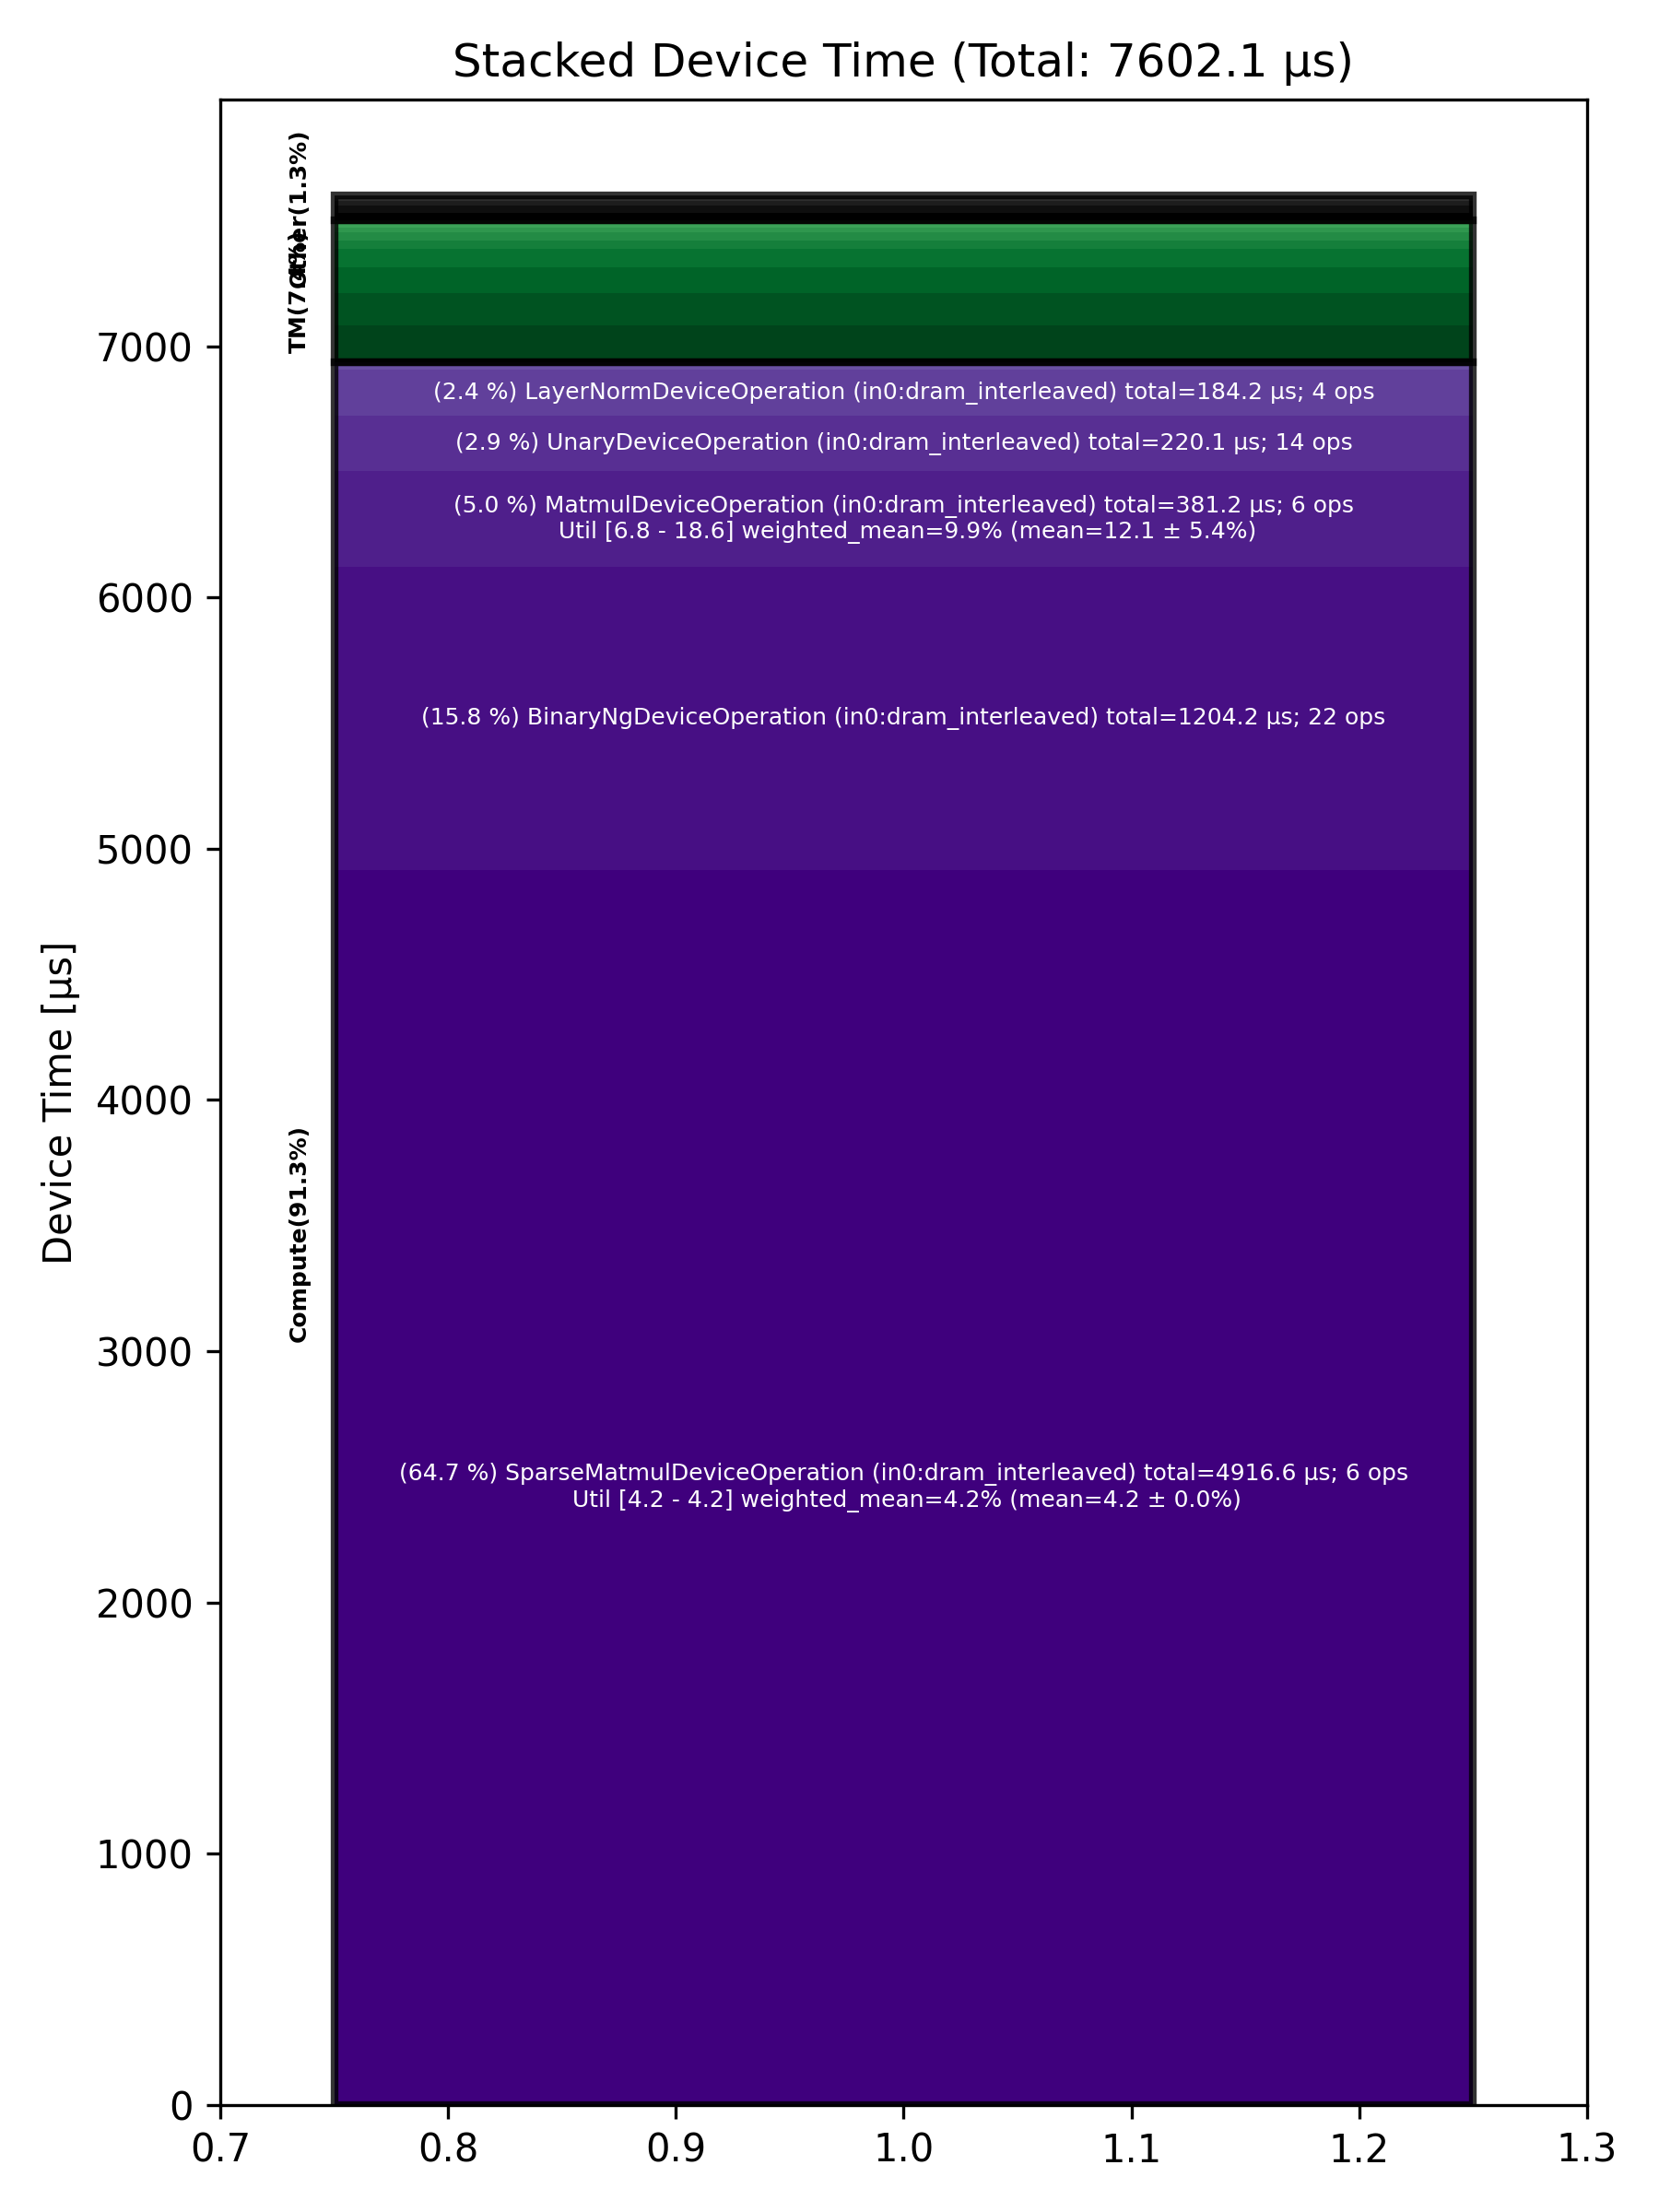

Data behind this chart, as committed beside it:
Total % [%], Op Code, Device Time Sum [μs], Op Count, Op Category, Min FLOPs [%], Max FLOPs [%], Mean FLOPs [%], Std FLOPs [%], Weighted Mean FLOPs [%]
64.67, SparseMatmulDeviceOperation (in0:dram_in…, 4917, 6, Compute, 4.15, 4.19, 4.17, 0.01, 4.17
15.84, BinaryNgDeviceOperation (in0:dram_interl…, 1204, 22, Compute, , , , , 
5.02, MatmulDeviceOperation (in0:dram_interlea…, 381.2, 6, Compute, 6.82, 18.62, 12.09, 5.35, 9.90
2.89, UnaryDeviceOperation (in0:dram_interleav…, 220.1, 14, Compute, , , , , 
2.42, LayerNormDeviceOperation (in0:dram_inter…, 184.2, 4, Compute, , , , , 
1.90, TransposeDeviceOperation (in0:dram_inter…, 144.6, 8, TM, , , , , 
1.69, NlpCreateHeadsDeviceOperation (in0:dram_…, 128.6, 2, TM, , , , , 
1.36, NLPConcatHeadsDeviceOperation (in0:dram_…, 103.3, 2, TM, , , , , 
0.95, PermuteDeviceOperation (in0:dram_interle…, 72.53, 4, TM, , , , , 
0.45, FillPadDeviceOperation (in0:dram_interle…, 34.20, 8, TM, , , , , 
0.43, UntilizeWithUnpaddingDeviceOperation (in…, 32.69, 6, TM, , , , , 
0.40, RotaryEmbeddingDeviceOperation (in0:dram…, 30.11, 4, Other, , , , , 
0.39, TopKDeviceOperation (in0:dram_interleave…, 29.77, 2, Other, , , , , 
0.26, SDPAOperation (in0:dram_interleaved), 19.85, 2, Compute, , , , , 
0.26, FastReduceNCDeviceOperation (in0:dram_in…, 19.61, 2, Other, , , , , 
0.25, SliceDeviceOperation (in0:dram_interleav…, 19.21, 14, TM, , , , , 
0.17, PadDeviceOperation (in0:dram_interleaved…, 12.75, 2, TM, , , , , 
0.16, SoftmaxDeviceOperation (in0:dram_interle…, 11.88, 2, Compute, , , , , 
0.12, ReshapeViewDeviceOperation (in0:dram_int…, 9.47, 2, Other, , , , , 
0.10, TilizeWithValPaddingDeviceOperation (in0…, 7.81, 4, TM, , , , , 
0.09, TypecastDeviceOperation (in0:dram_interl…, 7.19, 4, TM, , , , , 
0.09, UpdateKVCacheOperation (in0:dram_interle…, 6.95, 4, Other, , , , , 
0.07, ScatterDeviceOperation (in0:dram_interle…, 5.30, 2, Other, , , , , 
